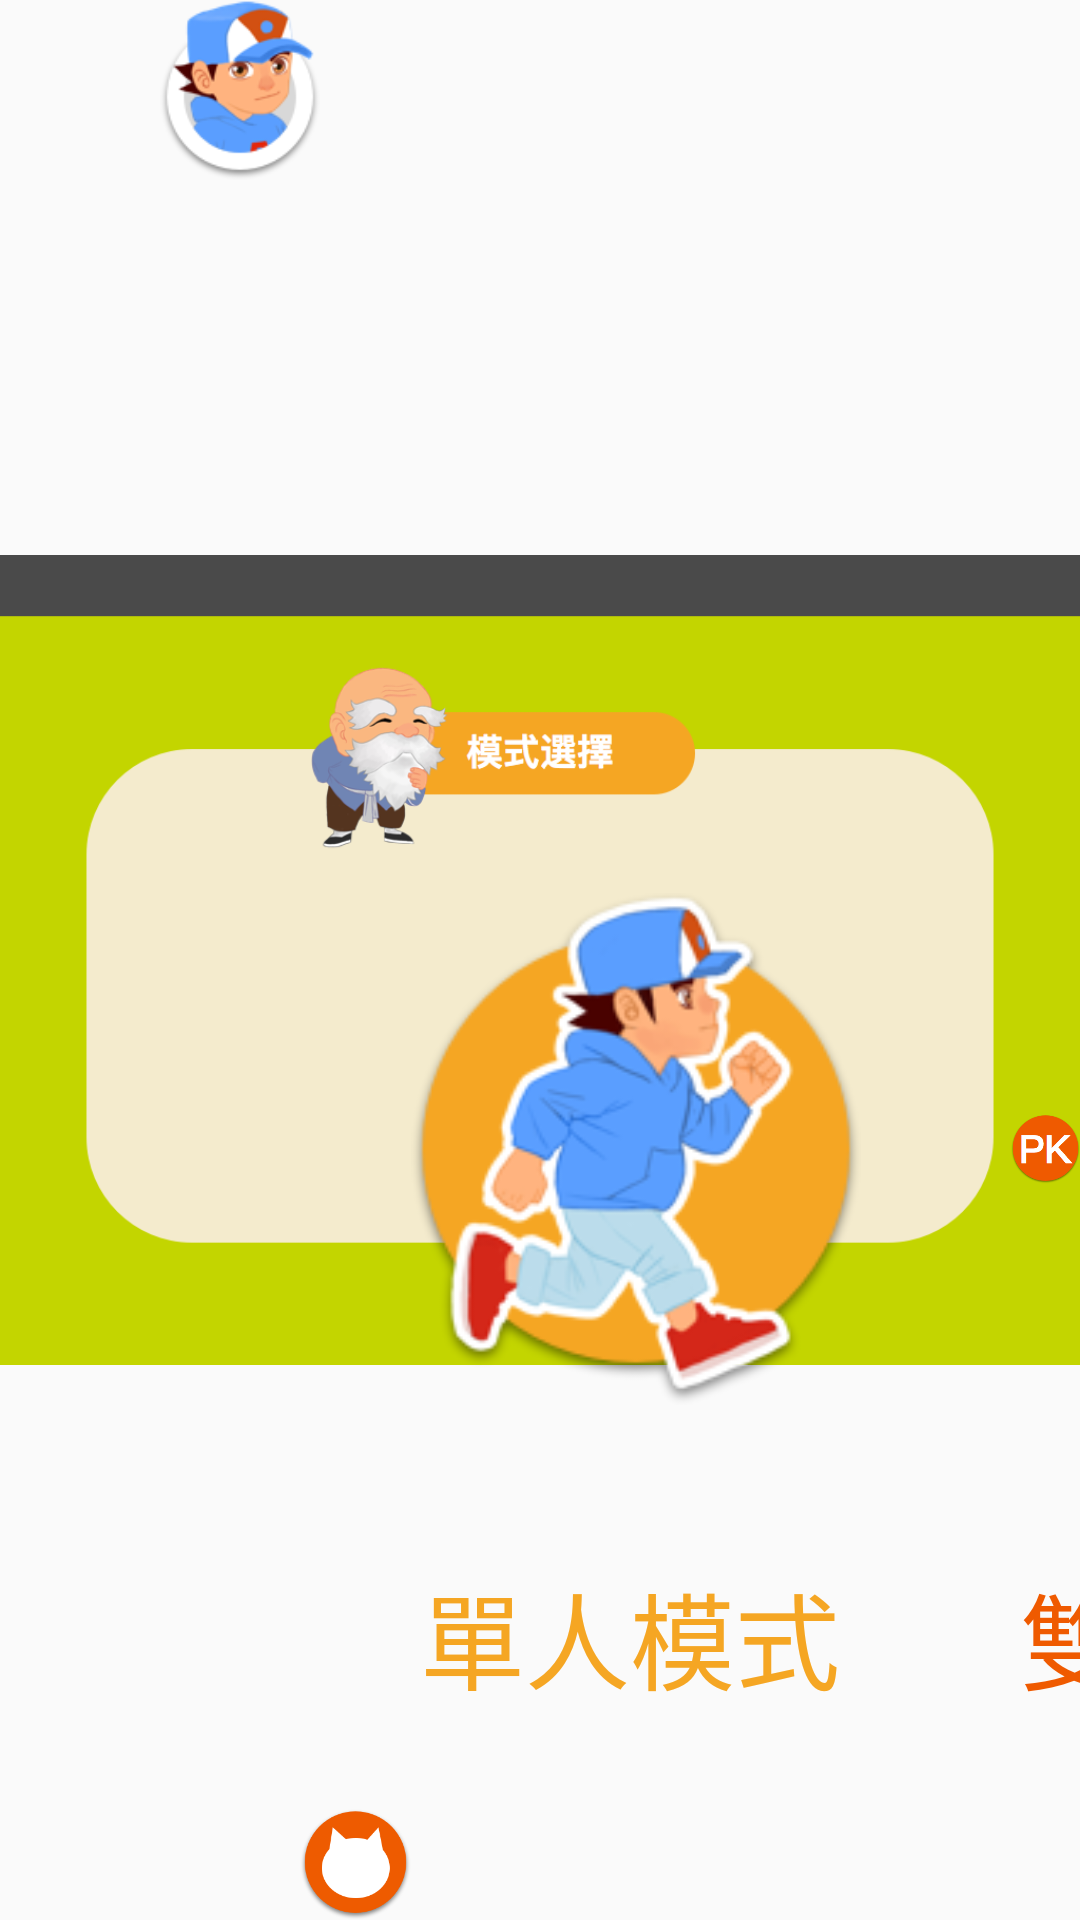

The Android layout XML behind this screen, and the referenced resources:
<!-- AndroidManifest.xml: application theme AppTheme -->
<!-- res/layout/activity_main_menu.xml -->
<RelativeLayout xmlns:android="http://schemas.android.com/apk/res/android"
    xmlns:tools="http://schemas.android.com/tools" android:layout_width="match_parent"
    android:layout_height="match_parent" android:paddingLeft="0dp"
    android:paddingRight="0dp"
    android:paddingTop="@dimen/activity_vertical_margin"
    android:paddingBottom="@dimen/activity_vertical_margin"
    android:layout_margin="@dimen/activity_vertical_margin"
    tools:context=".MainActivity">

    <ImageView
        android:layout_width="fill_parent"
        android:layout_height="fill_parent"
        android:src="@drawable/menu_background"/>

    <ImageView
        android:layout_width="60dp"
        android:layout_height="60dp"
        android:src="@drawable/xiaozhi_profile"
        android:layout_gravity="center|end"
        android:layout_marginLeft="50dp"
        android:layout_marginStart="50dp"/>

    <TextView
        android:layout_width="wrap_content"
        android:layout_height="60dp"
        android:textColor="@color/white"
        android:text="@string/sumscore"
        android:gravity="center|end"
        android:textSize="@dimen/font_size"
        android:layout_marginLeft="850dp"
        android:layout_marginStart="850dp"/>

    <TextView
        android:layout_width="wrap_content"
        android:layout_height="60dp"
        android:id="@+id/mainMenu_sumScore"
        android:text="0"
        android:textColor="@color/white"
        android:gravity="center|start"
        android:textSize="@dimen/font_size"
        android:layout_marginLeft="950dp"
        android:layout_marginStart="950dp"/>


    <ImageView
        android:layout_width="150dp"
        android:layout_height="200dp"
        android:id="@+id/mainMenu_singleMode"
        android:src="@drawable/single_logo"
        android:layout_marginLeft="137dp"
        android:layout_marginStart="137dp"
        android:layout_marginTop="283dp"
        android:clickable="true"/>
    <TextView
        android:layout_width="150dp"
        android:layout_height="60dp"
        android:text="單人模式"
        android:textColor="#f5a623"
        android:textSize="35sp"
        android:layout_marginLeft="140dp"
        android:layout_marginStart="140dp"
        android:layout_marginTop="520dp"/>

    <TextView
        android:layout_width="150dp"
        android:layout_height="60dp"
        android:text="雙人模式"
        android:textColor="#ef5a00"
        android:textSize="35sp"
        android:layout_marginLeft="340dp"
        android:layout_marginStart="340dp"
        android:layout_marginTop="520dp"/>

    <TextView
        android:layout_width="150dp"
        android:layout_height="60dp"
        android:text="瀑布模式"
        android:textColor="#8b572a"
        android:textSize="35sp"
        android:layout_marginLeft="540dp"
        android:layout_marginStart="540dp"
        android:layout_marginTop="520dp"/>

    <TextView
        android:layout_width="150dp"
        android:layout_height="60dp"
        android:text="藍牙模式"
        android:textColor="#40c4ff"
        android:textSize="35sp"
        android:layout_marginLeft="740dp"
        android:layout_marginStart="740dp"
        android:layout_marginTop="520dp"/>




    <ImageView
        android:layout_width="150dp"
        android:layout_height="200dp"
        android:id="@+id/mainMenu_battleMode"
        android:src="@drawable/battle_logo"
        android:layout_marginLeft="337dp"
        android:layout_marginStart="337dp"
        android:layout_marginTop="283dp"
        android:clickable="true"/>


    <ImageView
        android:layout_width="150dp"
        android:layout_height="266dp"
        android:id="@+id/mainMenu_waterMode"
        android:src="@drawable/waterfall_logo"
        android:layout_marginLeft="537dp"
        android:layout_marginStart="537dp"
        android:layout_marginTop="266dp"
        android:clickable="true"/>

    <ImageView
        android:layout_width="150dp"
        android:layout_height="200dp"
        android:id="@+id/mainMenu_bluetooth"
        android:src="@drawable/bluetooth_logo"
        android:layout_marginLeft="737dp"
        android:layout_marginStart="737dp"
        android:layout_marginTop="283dp"
        android:clickable="true"/>

    <ImageView
        android:layout_width="87dp"
        android:layout_height="87dp"
        android:id="@+id/mainMenu_setting"
        android:src="@drawable/btn_setting"
        android:layout_marginLeft="870dp"
        android:layout_marginStart="870dp"
        android:layout_marginTop="603dp"
        android:clickable="true"/>

    <ImageView
        android:layout_width="87dp"
        android:layout_height="87dp"
        android:id="@+id/mainMenu_totem"
        android:src="@drawable/btn_totem"
        android:layout_marginLeft="75dp"
        android:layout_marginStart="75dp"
        android:layout_marginTop="603dp"
        android:clickable="true"/>

</RelativeLayout>
<!-- resources referenced by this layout -->
<resources>
  <color name="white">#ffffff</color>
  <dimen name="activity_vertical_margin">0dp</dimen>
  <dimen name="font_size">25sp</dimen>
  <!-- drawable battle_logo: png bitmap (drawable, 8499 bytes) -->
  <!-- drawable bluetooth_logo: png bitmap (drawable, 11987 bytes) -->
  <!-- drawable btn_setting: png bitmap (drawable, 11950 bytes) -->
  <!-- drawable btn_totem: png bitmap (drawable, 23710 bytes) -->
  <!-- drawable menu_background: png bitmap (drawable, 56912 bytes) -->
  <!-- drawable single_logo: png bitmap (drawable, 29882 bytes) -->
  <!-- drawable waterfall_logo: png bitmap (drawable, 27414 bytes) -->
  <!-- drawable xiaozhi_profile: png bitmap (drawable, 12906 bytes) -->
  <string name="sumscore">總積分:  </string>
  <style name="AppTheme" parent="Theme.AppCompat.Light.DarkActionBar">
          
          <item name="windowNoTitle">true</item>
          <item name="windowActionBar">false</item>
          <item name="android:windowFullscreen">true</item>
          <item name="android:windowContentOverlay">@null</item>
      </style>
</resources>
